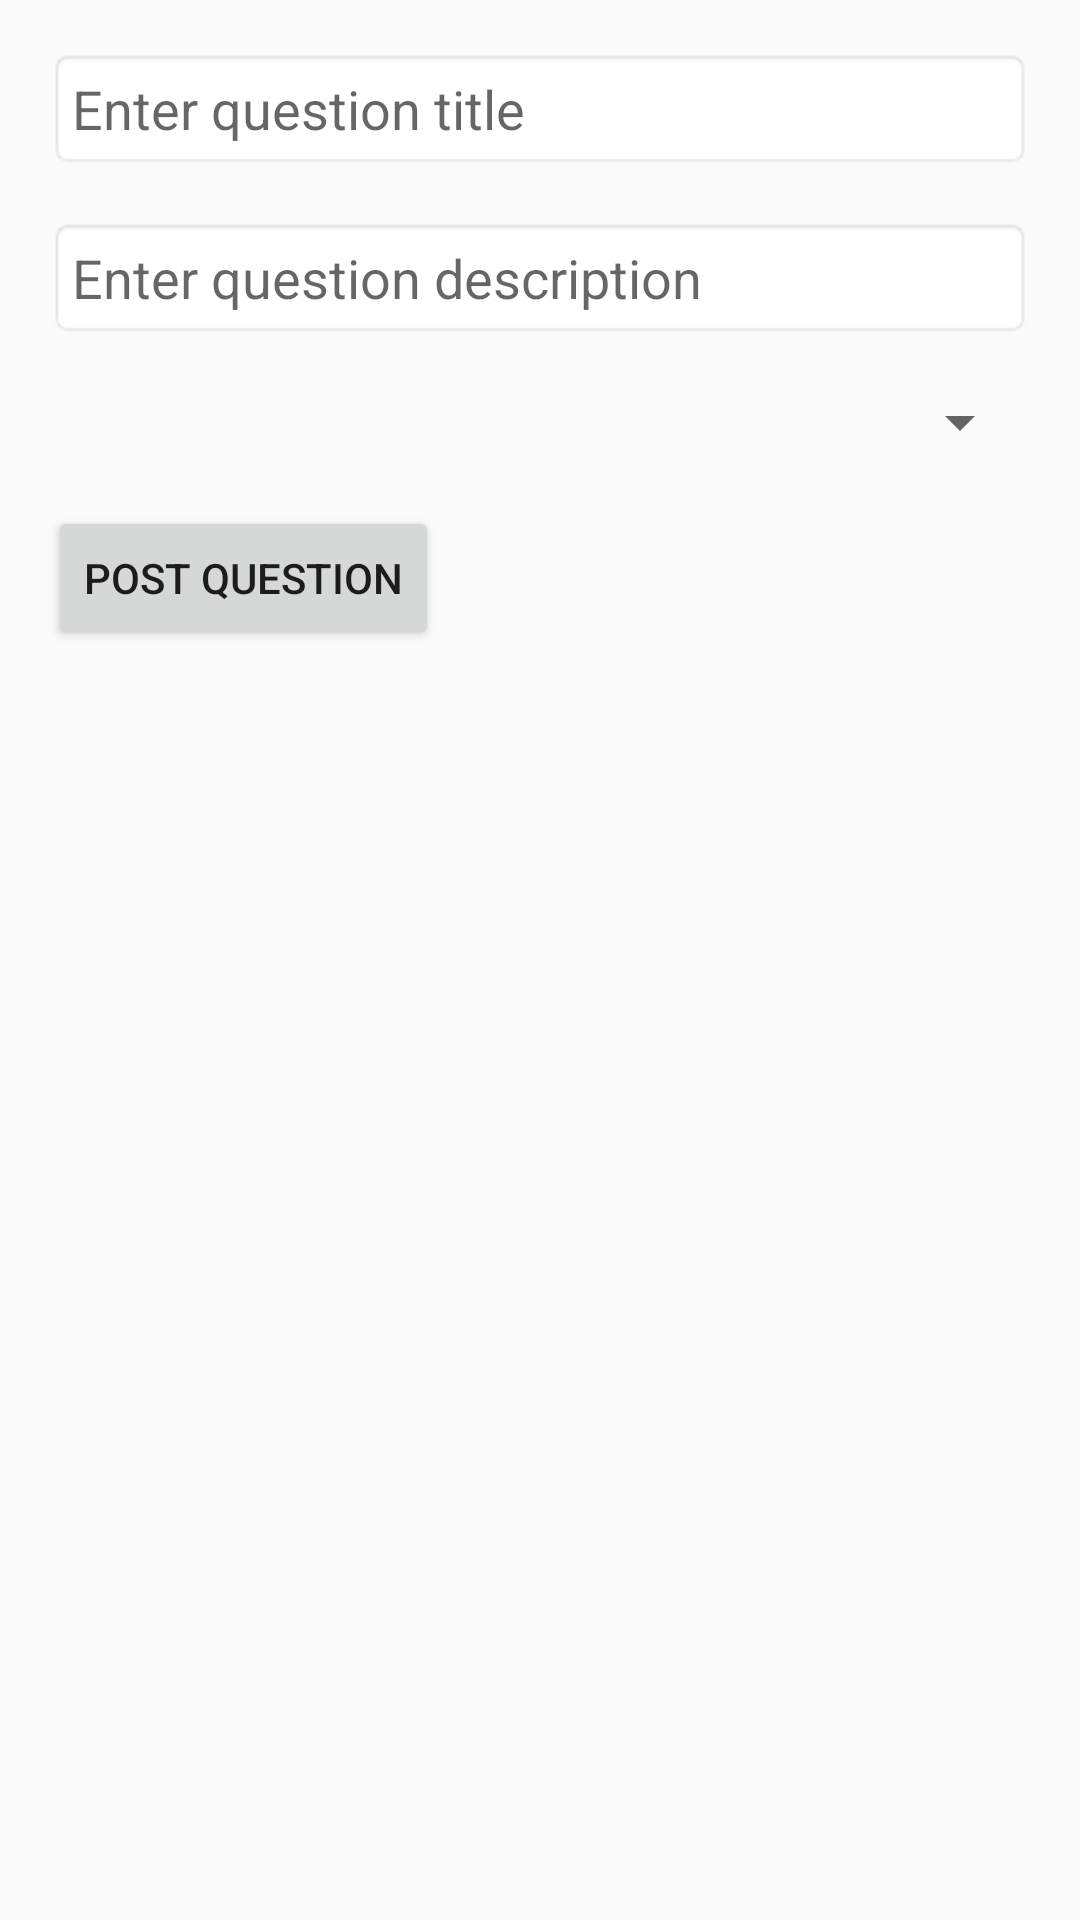

This screen was rendered from an Android layout file. Write that file and the resources it references.
<!-- AndroidManifest.xml: activity theme Theme.AppCompat.Light.DarkActionBar -->
<!-- res/layout/activity_post_question.xml -->
<?xml version="1.0" encoding="utf-8"?>
<LinearLayout
    xmlns:android="http://schemas.android.com/apk/res/android"
    android:orientation="vertical"
    android:layout_width="match_parent"
    android:layout_height="match_parent"
    android:padding="16dp">

    
    <EditText
        android:id="@+id/etTitle"
        android:layout_width="match_parent"
        android:layout_height="wrap_content"
        android:hint="Enter question title"
        android:padding="8dp"
        android:background="@android:drawable/editbox_background"
        android:layout_marginBottom="16dp"/>

    
    <EditText
        android:id="@+id/etDescription"
        android:layout_width="match_parent"
        android:layout_height="wrap_content"
        android:hint="Enter question description"
        android:padding="8dp"
        android:background="@android:drawable/editbox_background"
        android:layout_marginBottom="16dp"/>

    
    <Spinner
        android:id="@+id/spinnerCategory"
        android:layout_width="match_parent"
        android:layout_height="wrap_content"
        android:layout_marginBottom="16dp"/>

    
    <Button
        android:id="@+id/btnPostQuestion"
        android:layout_width="wrap_content"
        android:layout_height="wrap_content"
        android:text="Post Question"/>

</LinearLayout>
<!-- resources referenced by this layout -->
<resources>

</resources>
